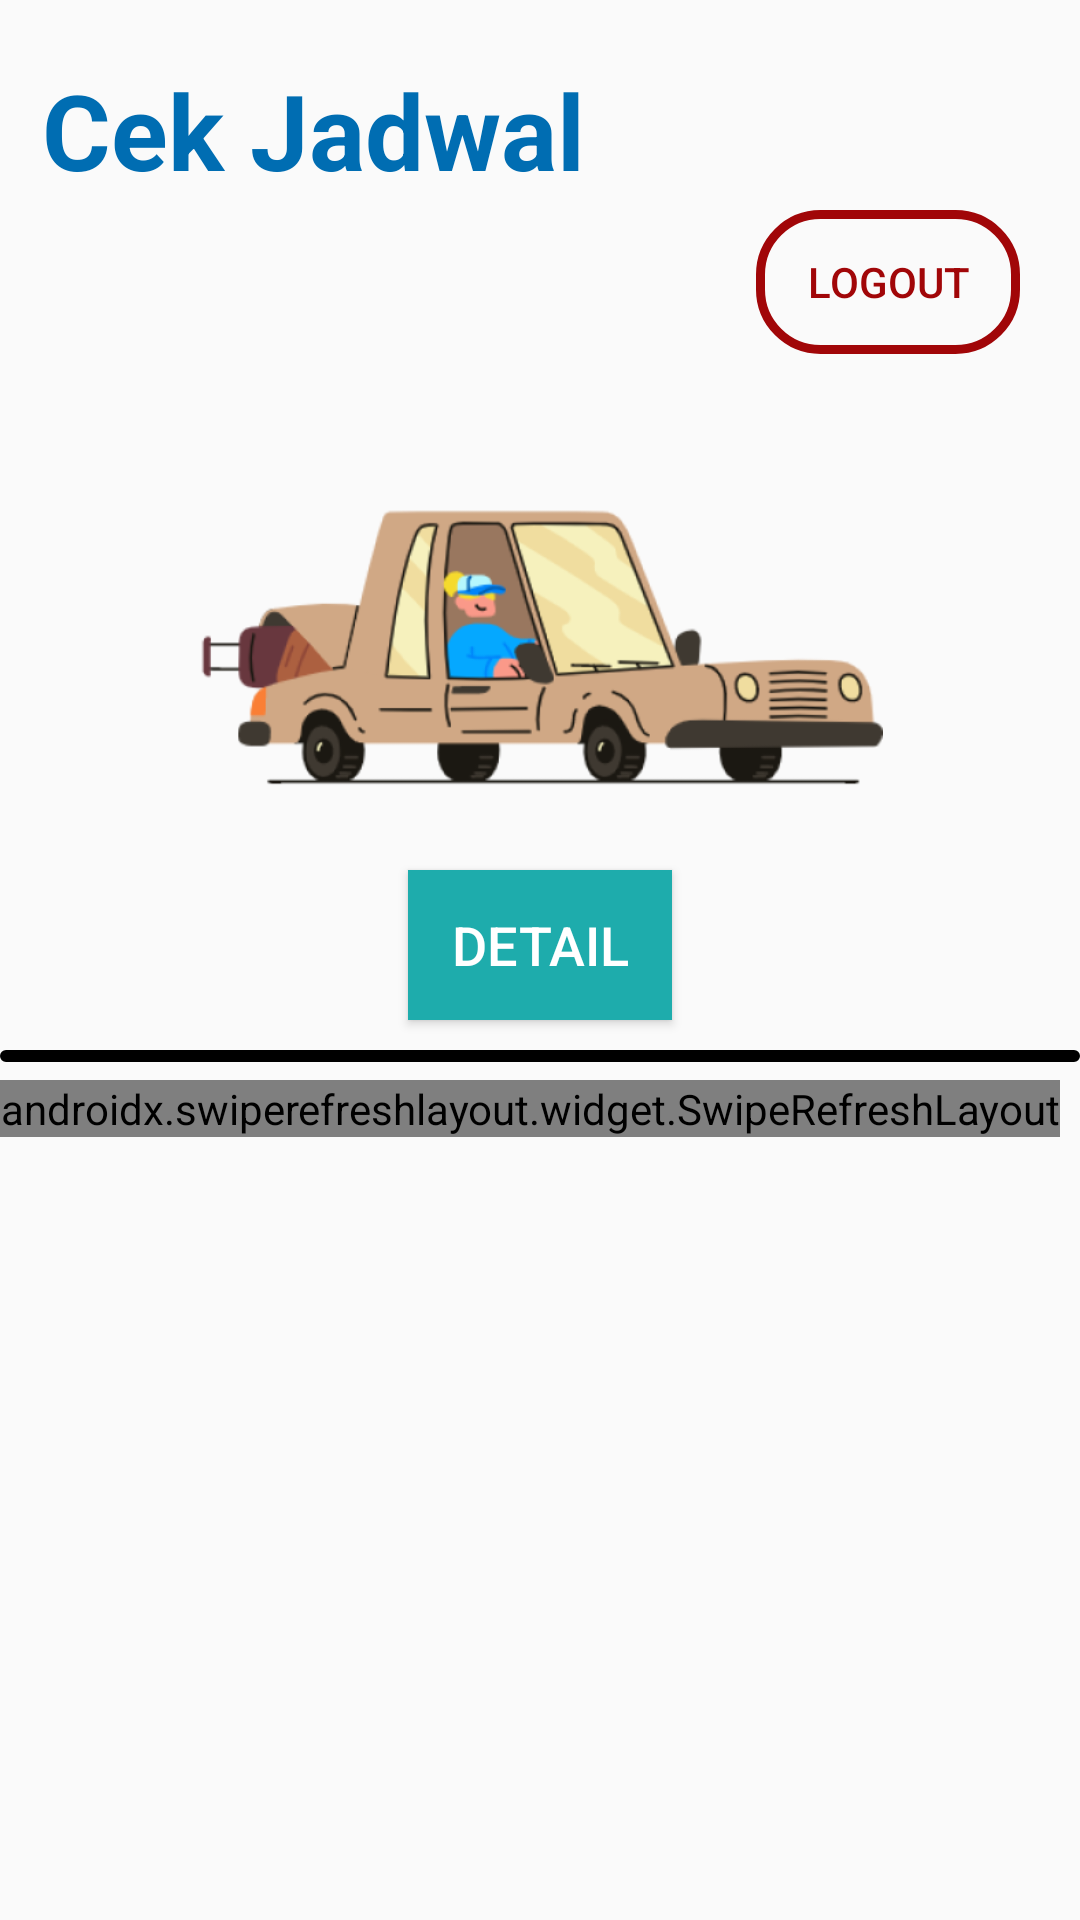

The Android layout XML behind this screen, and the referenced resources:
<!-- AndroidManifest.xml: application theme Theme.DriverILCStest -->
<!-- res/layout/activity_cek_jadwal_driver.xml -->
<?xml version="1.0" encoding="utf-8"?>
<RelativeLayout xmlns:android="http://schemas.android.com/apk/res/android"
    xmlns:app="http://schemas.android.com/apk/res-auto"
    xmlns:tools="http://schemas.android.com/tools"
    android:layout_width="match_parent"
    android:layout_height="match_parent"
    tools:context=".CekJadwalDriver">

    <TextView
        android:id="@+id/cekjadwal"
        android:layout_width="187dp"
        android:layout_height="42dp"
        android:layout_alignParentLeft="true"
        android:layout_marginLeft="14dp"
        android:layout_alignParentTop="true"
        android:layout_marginTop="20dp"
        android:text="Cek Jadwal"
        android:textSize="35sp"
        android:textColor="#006DB2"
        android:textStyle="bold"
        android:gravity="top" />

    <Button
        android:id="@+id/btnLogout"
        android:layout_width="wrap_content"
        android:layout_height="wrap_content"
        android:layout_alignParentRight="true"
        android:layout_marginRight="20dp"
        android:layout_marginTop="70dp"
        android:text="Logout"
        android:textColor="#A10608"
        android:background="@drawable/btn_logout"/>

    <ImageView
        android:layout_width="wrap_content"
        android:layout_height="160sp"
        android:src="@drawable/cekjadwal"
        android:layout_marginTop="135dp" />

    <Button
        android:id="@+id/btnDetail"
        android:layout_width="wrap_content"
        android:layout_height="50dp"
        android:layout_centerInParent="true"
        android:layout_alignParentTop="true"
        android:layout_marginTop="290dp"
        android:background="#1EACAC"
        android:text="Detail"
        android:textSize="18dp"
        android:textColor="#FFFFFF"
        />

    <View
        android:layout_width="match_parent"
        android:layout_height="4dp"
        android:background="@drawable/frame_hitam"
        android:layout_alignParentTop="true"
        android:layout_marginTop="350dp"/>


    <LinearLayout
        android:layout_width="match_parent"
        android:layout_height="wrap_content"
        android:layout_marginTop="360dp">
        <androidx.swiperefreshlayout.widget.SwipeRefreshLayout
            android:id="@+id/swipe"
            android:layout_width="wrap_content"
            android:layout_height="match_parent">
            <ListView
                android:id="@+id/listkendaraan"
                android:layout_width="match_parent"
                android:layout_height="wrap_content"
                android:divider="#000000"
                android:dividerHeight="2dp"
                android:layout_marginTop="40dp" />
        </androidx.swiperefreshlayout.widget.SwipeRefreshLayout>
    </LinearLayout>

</RelativeLayout>
<!-- resources referenced by this layout -->
<resources>
  <!-- drawable btn_logout (drawable) -->
  <?xml version="1.0" encoding="utf-8"?>
  <shape xmlns:android="http://schemas.android.com/apk/res/android"
      android:shape="rectangle">
      <solid android:color="@android:color/transparent" />
      <stroke
          android:width="3dp"
          android:color="@color/stroke_color" />
      <corners android:radius="20dp" />
  </shape>
  <!-- drawable cekjadwal: png bitmap (drawable, 52286 bytes) -->
  <!-- drawable frame_hitam (drawable) -->
  <?xml version="1.0" encoding="utf-8"?>
  <shape xmlns:android="http://schemas.android.com/apk/res/android"
      android:shape="rectangle">
      <solid android:color="@android:color/transparent" />
      <stroke
          android:width="3dp"
          android:color="@color/black" />
      <corners android:radius="15dp" />
  </shape>
  <style name="Theme.DriverILCStest" parent="Theme.AppCompat.DayNight.NoActionBar">
          
          <item name="colorPrimary">@color/purple_500</item>
          <item name="colorPrimaryVariant">@color/purple_700</item>
          <item name="colorOnPrimary">@color/white</item>
          
          <item name="colorSecondary">@color/teal_200</item>
          <item name="colorSecondaryVariant">@color/teal_700</item>
          <item name="colorOnSecondary">@color/black</item>
          
          <item name="android:statusBarColor">?attr/colorPrimaryVariant</item>
          
      </style>
  <color name="stroke_color">#A10608</color>
  <color name="black">#FF000000</color>
  <color name="purple_500">#FF6200EE</color>
  <color name="purple_700">#FF3700B3</color>
  <color name="white">#FFFFFFFF</color>
  <color name="teal_200">#FF03DAC5</color>
  <color name="teal_700">#FF018786</color>
</resources>
